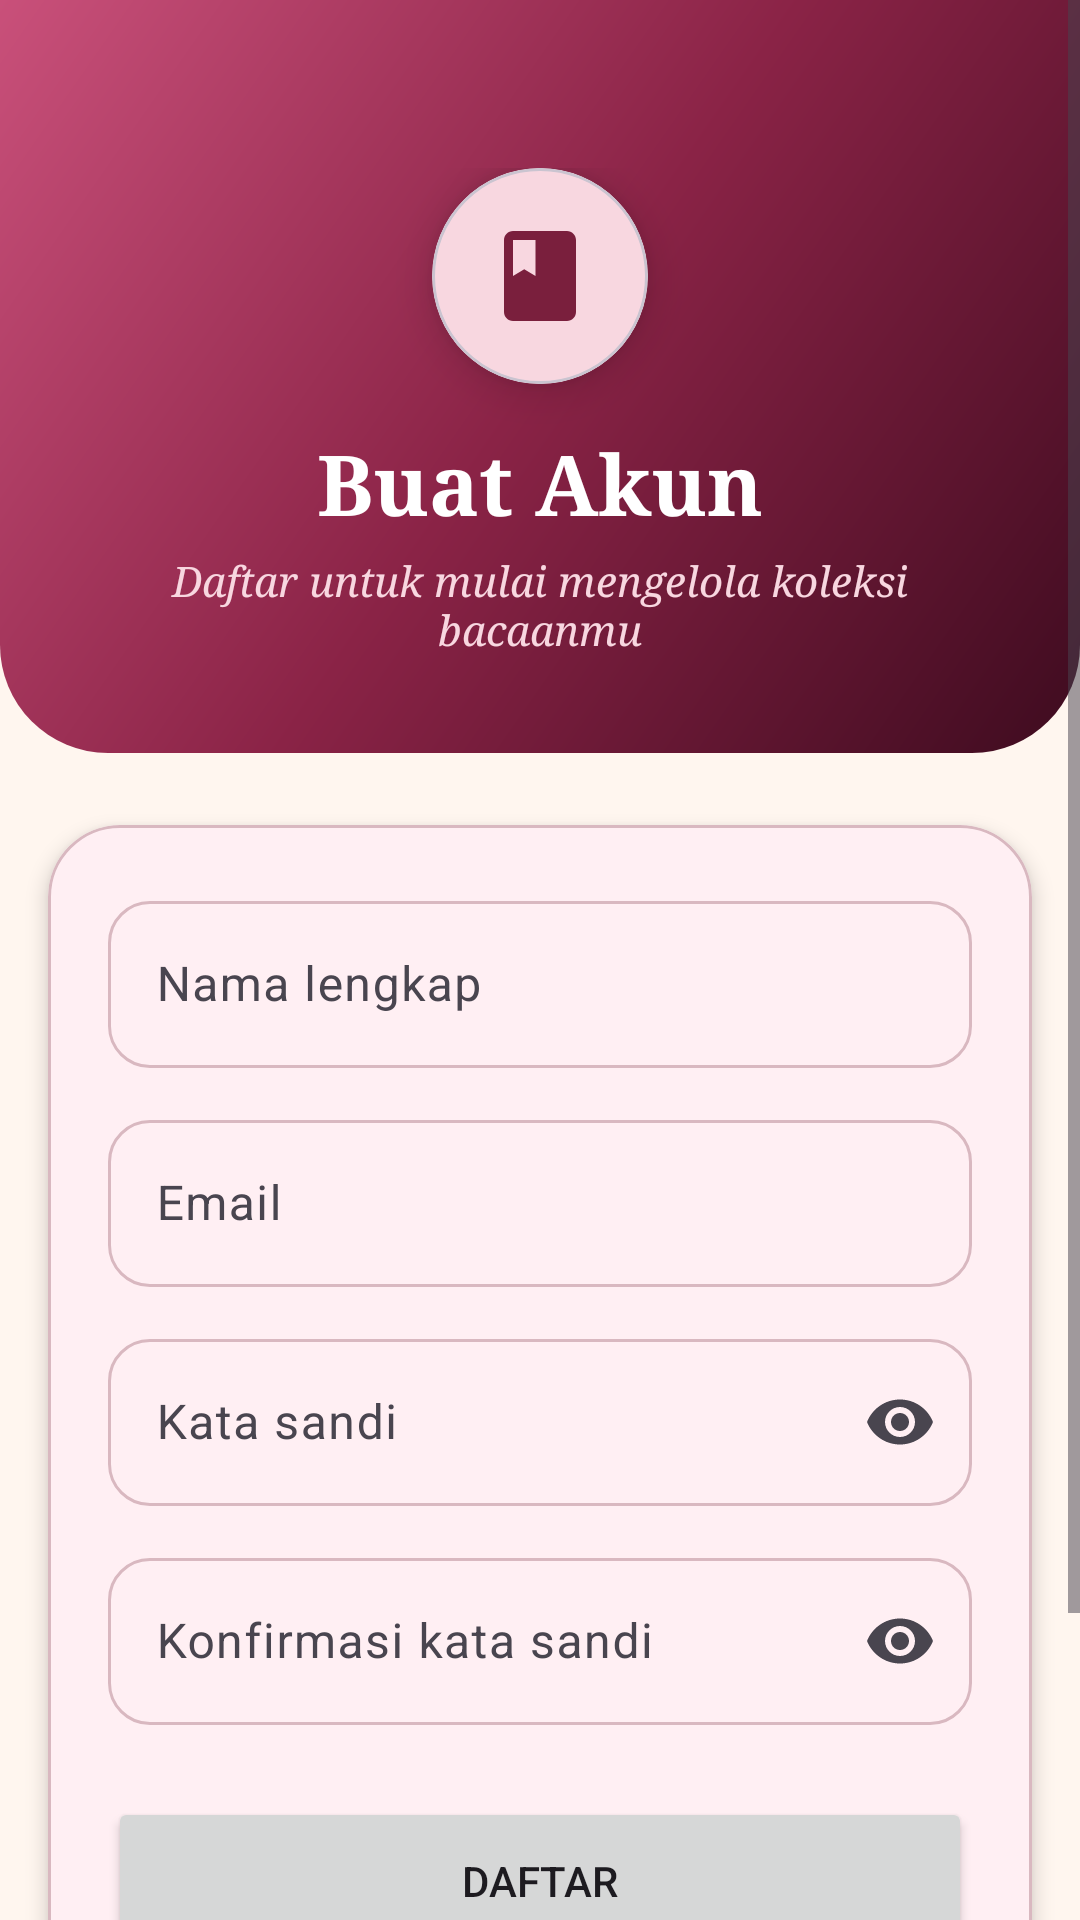

Reconstruct the res/layout file that produces this screen, plus the resources it refers to.
<!-- AndroidManifest.xml: application theme Theme.KoleksiBacaan -->
<!-- res/layout/activity_register.xml -->
<?xml version="1.0" encoding="utf-8"?>
<ScrollView xmlns:android="http://schemas.android.com/apk/res/android"
    xmlns:app="http://schemas.android.com/apk/res-auto"
    xmlns:tools="http://schemas.android.com/tools"
    android:id="@+id/main"
    android:layout_width="match_parent"
    android:layout_height="match_parent"
    android:background="@color/kb_background"
    android:fillViewport="true"
    tools:context=".RegisterActivity">

    <LinearLayout
        android:layout_width="match_parent"
        android:layout_height="wrap_content"
        android:orientation="vertical">

        
        <LinearLayout
            android:layout_width="match_parent"
            android:layout_height="wrap_content"
            android:background="@drawable/bg_header"
            android:gravity="center_horizontal"
            android:orientation="vertical"
            android:paddingHorizontal="24dp"
            android:paddingTop="56dp"
            android:paddingBottom="32dp">

            <com.google.android.material.card.MaterialCardView
                android:layout_width="72dp"
                android:layout_height="72dp"
                app:cardBackgroundColor="@color/kb_primary_container"
                app:cardCornerRadius="36dp"
                app:cardElevation="8dp">

                <ImageView
                    android:layout_width="match_parent"
                    android:layout_height="match_parent"
                    android:importantForAccessibility="no"
                    android:padding="18dp"
                    android:src="@drawable/ic_book"
                    app:tint="@color/kb_primary" />
            </com.google.android.material.card.MaterialCardView>

            <TextView
                android:layout_width="wrap_content"
                android:layout_height="wrap_content"
                android:layout_marginTop="14dp"
                android:fontFamily="serif"
                android:text="@string/register_title"
                android:textColor="@android:color/white"
                android:textSize="28sp"
                android:textStyle="bold" />

            <TextView
                android:layout_width="wrap_content"
                android:layout_height="wrap_content"
                android:layout_marginTop="4dp"
                android:fontFamily="serif"
                android:gravity="center"
                android:text="@string/register_subtitle"
                android:textColor="@color/kb_primary_container"
                android:textStyle="italic" />
        </LinearLayout>

        
        <com.google.android.material.card.MaterialCardView
            style="@style/Widget.Material3.CardView.Elevated"
            android:layout_width="match_parent"
            android:layout_height="wrap_content"
            android:layout_marginHorizontal="16dp"
            android:layout_marginTop="24dp"
            app:cardBackgroundColor="@color/kb_card"
            app:cardCornerRadius="24dp"
            app:cardElevation="4dp"
            app:strokeColor="@color/kb_outline"
            app:strokeWidth="1dp">

            <LinearLayout
                android:layout_width="match_parent"
                android:layout_height="wrap_content"
                android:orientation="vertical"
                android:padding="20dp">

                <com.google.android.material.textfield.TextInputLayout
                    android:id="@+id/tilNama"
                    style="@style/KbInput"
                    android:layout_width="match_parent"
                    android:layout_height="wrap_content"
                    android:hint="@string/hint_nama">

                    <com.google.android.material.textfield.TextInputEditText
                        android:id="@+id/etNama"
                        android:layout_width="match_parent"
                        android:layout_height="wrap_content"
                        android:inputType="textPersonName" />
                </com.google.android.material.textfield.TextInputLayout>

                <com.google.android.material.textfield.TextInputLayout
                    android:id="@+id/tilEmail"
                    style="@style/KbInput"
                    android:layout_width="match_parent"
                    android:layout_height="wrap_content"
                    android:layout_marginTop="12dp"
                    android:hint="@string/hint_email">

                    <com.google.android.material.textfield.TextInputEditText
                        android:id="@+id/etEmail"
                        android:layout_width="match_parent"
                        android:layout_height="wrap_content"
                        android:inputType="textEmailAddress" />
                </com.google.android.material.textfield.TextInputLayout>

                <com.google.android.material.textfield.TextInputLayout
                    android:id="@+id/tilPassword"
                    style="@style/KbInput"
                    android:layout_width="match_parent"
                    android:layout_height="wrap_content"
                    android:layout_marginTop="12dp"
                    android:hint="@string/hint_password"
                    app:endIconMode="password_toggle">

                    <com.google.android.material.textfield.TextInputEditText
                        android:id="@+id/etPassword"
                        android:layout_width="match_parent"
                        android:layout_height="wrap_content"
                        android:inputType="textPassword" />
                </com.google.android.material.textfield.TextInputLayout>

                <com.google.android.material.textfield.TextInputLayout
                    android:id="@+id/tilKonfirmasi"
                    style="@style/KbInput"
                    android:layout_width="match_parent"
                    android:layout_height="wrap_content"
                    android:layout_marginTop="12dp"
                    android:hint="@string/hint_konfirmasi_password"
                    app:endIconMode="password_toggle">

                    <com.google.android.material.textfield.TextInputEditText
                        android:id="@+id/etKonfirmasi"
                        android:layout_width="match_parent"
                        android:layout_height="wrap_content"
                        android:inputType="textPassword" />
                </com.google.android.material.textfield.TextInputLayout>

                <Button
                    android:id="@+id/btnDaftar"
                    android:layout_width="match_parent"
                    android:layout_height="56dp"
                    android:layout_marginTop="24dp"
                    android:text="@string/btn_daftar" />

                <ProgressBar
                    android:id="@+id/progressBar"
                    android:layout_width="wrap_content"
                    android:layout_height="wrap_content"
                    android:layout_gravity="center_horizontal"
                    android:layout_marginTop="12dp"
                    android:visibility="gone" />
            </LinearLayout>
        </com.google.android.material.card.MaterialCardView>

        <TextView
            android:id="@+id/tvMasuk"
            android:layout_width="wrap_content"
            android:layout_height="wrap_content"
            android:layout_gravity="center_horizontal"
            android:layout_marginTop="20dp"
            android:layout_marginBottom="32dp"
            android:padding="8dp"
            android:text="@string/sudah_punya_akun"
            android:textColor="@color/kb_primary"
            android:textStyle="bold" />
    </LinearLayout>
</ScrollView>
<!-- resources referenced by this layout -->
<resources>
  <color name="kb_background">#FFF6EF</color>
  <color name="kb_card">#FFEFF3</color>
  <color name="kb_outline">#D9B8C0</color>
  <color name="kb_primary">#7A1F3D</color>
  <color name="kb_primary_container">#F8D7E0</color>
  <!-- drawable bg_header (drawable) -->
  <?xml version="1.0" encoding="utf-8"?>
  <shape xmlns:android="http://schemas.android.com/apk/res/android"
      android:shape="rectangle">
      <gradient
          android:angle="315"
          android:centerColor="#8A2346"
          android:endColor="#3E0B1F"
          android:startColor="#C9507A"
          android:type="linear" />
      <corners
          android:bottomLeftRadius="36dp"
          android:bottomRightRadius="36dp" />
  </shape>
  <!-- drawable ic_book (drawable) -->
  <vector xmlns:android="http://schemas.android.com/apk/res/android"
      android:width="24dp"
      android:height="24dp"
      android:viewportWidth="24"
      android:viewportHeight="24">
      <path
          android:fillColor="#FF000000"
          android:pathData="M18,2H6C4.9,2 4,2.9 4,4v16c0,1.1 0.9,2 2,2h12c1.1,0 2,-0.9 2,-2V4C20,2.9 19.1,2 18,2zM6,4h5v8l-2.5,-1.5L6,12V4z" />
  </vector>
  <string name="btn_daftar">Daftar</string>
  <string name="hint_email">Email</string>
  <string name="hint_konfirmasi_password">Konfirmasi kata sandi</string>
  <string name="hint_nama">Nama lengkap</string>
  <string name="hint_password">Kata sandi</string>
  <string name="register_subtitle">Daftar untuk mulai mengelola koleksi bacaanmu</string>
  <string name="register_title">Buat Akun</string>
  <string name="sudah_punya_akun">Sudah punya akun? Masuk</string>
  <style name="KbInput" parent="Widget.Material3.TextInputLayout.OutlinedBox">
          <item name="boxCornerRadiusTopStart">14dp</item>
          <item name="boxCornerRadiusTopEnd">14dp</item>
          <item name="boxCornerRadiusBottomStart">14dp</item>
          <item name="boxCornerRadiusBottomEnd">14dp</item>
      </style>
  <style name="Theme.KoleksiBacaan" parent="Base.Theme.KoleksiBacaan" />
  <style name="Base.Theme.KoleksiBacaan" parent="Theme.Material3.DayNight.NoActionBar">
          <item name="colorPrimary">@color/kb_primary</item>
          <item name="colorOnPrimary">@color/kb_on_primary</item>
          <item name="colorPrimaryContainer">@color/kb_primary_container</item>
          <item name="colorOnPrimaryContainer">@color/kb_on_primary_container</item>
          <item name="colorSecondaryContainer">@color/kb_primary_container</item>
          <item name="colorOnSecondaryContainer">@color/kb_on_primary_container</item>
          <item name="android:colorBackground">@color/kb_background</item>
          <item name="colorSurface">@color/kb_surface</item>
          <item name="colorOnSurface">@color/kb_on_surface</item>
          <item name="colorOutline">@color/kb_outline</item>
          <item name="android:statusBarColor">@color/kb_background</item>
          <item name="android:windowLightStatusBar">true</item>
          
          
      </style>
  <color name="kb_on_primary">#FFFFFF</color>
  <color name="kb_on_primary_container">#3B0A1B</color>
  <color name="kb_surface">#FFFBF8</color>
  <color name="kb_on_surface">#2B1A1E</color>
</resources>
